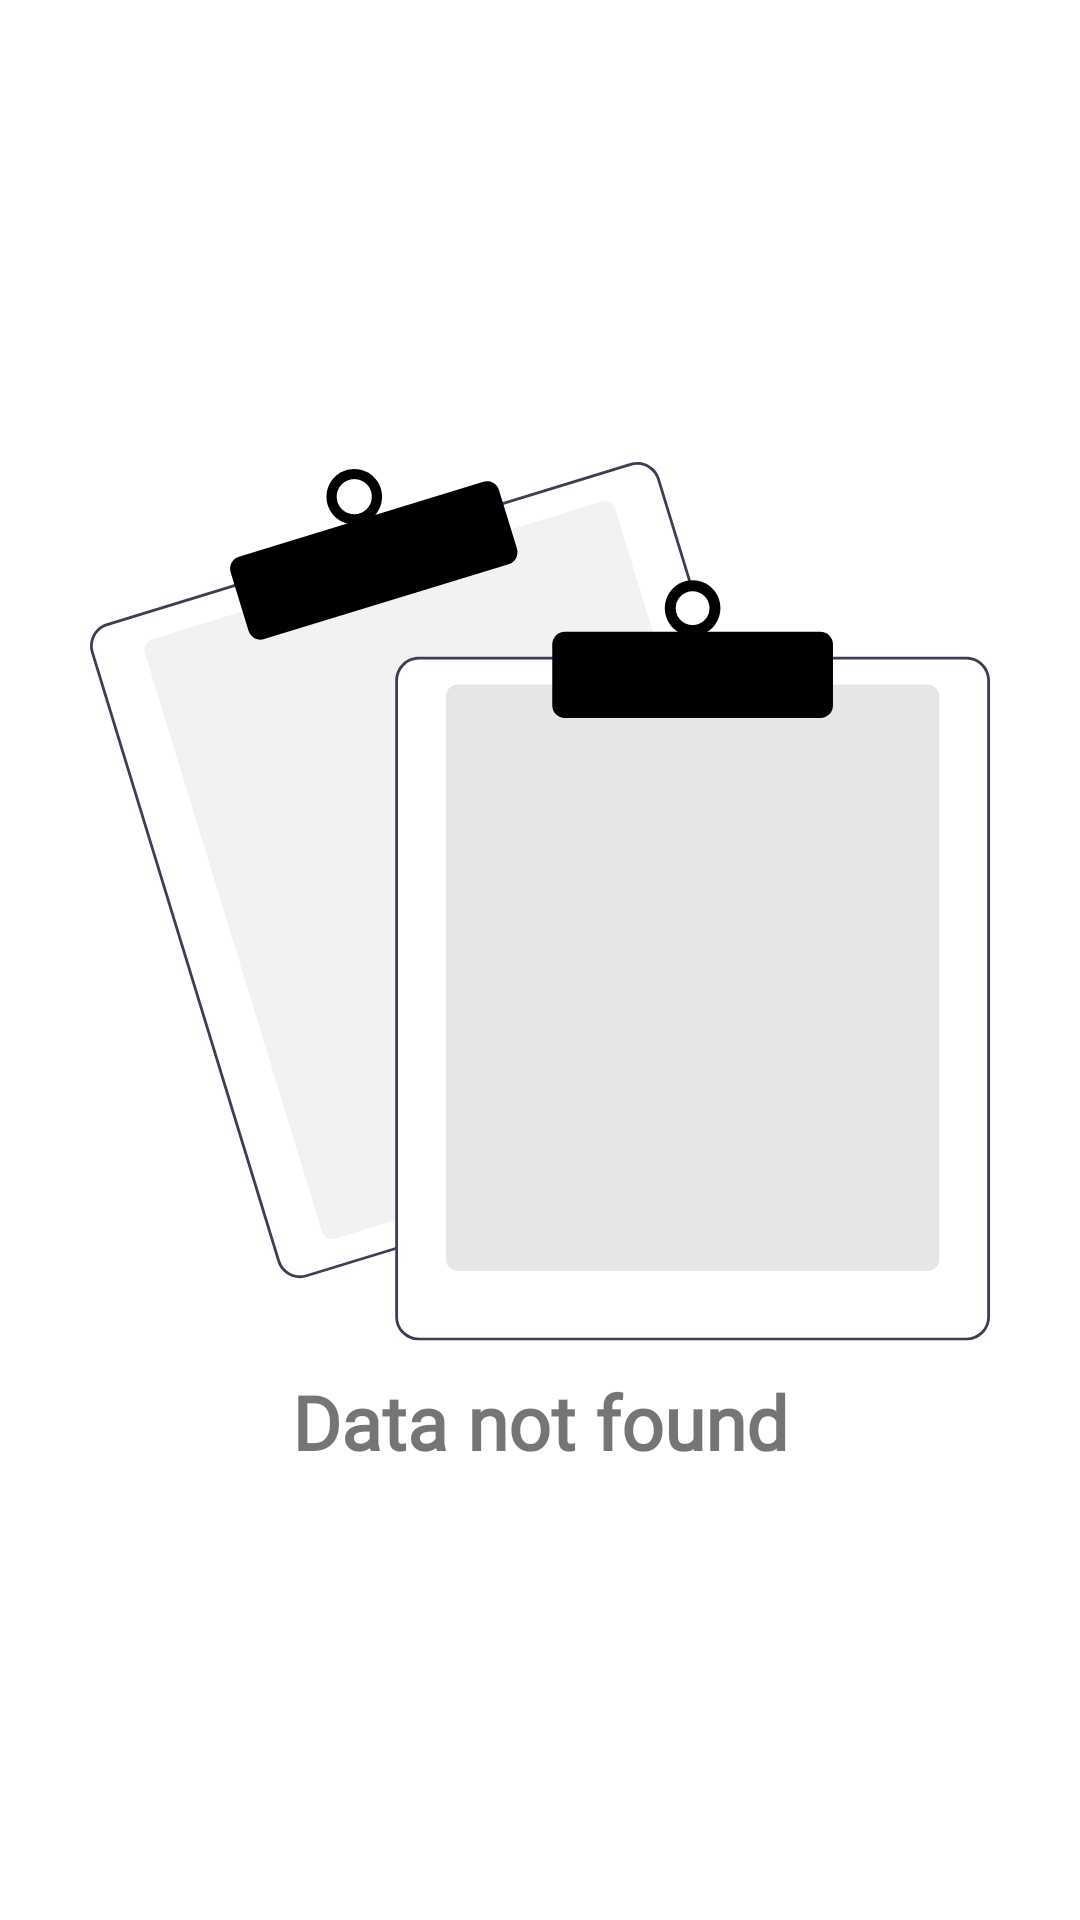

This screen was rendered from an Android layout file. Write that file and the resources it references.
<!-- AndroidManifest.xml: application theme Theme.Breakout -->
<!-- res/layout/dialog_no_datafound.xml -->
<?xml version="1.0" encoding="utf-8"?>
<RelativeLayout xmlns:android="http://schemas.android.com/apk/res/android"
    xmlns:tools="http://schemas.android.com/tools"
    android:layout_width="wrap_content"
    android:layout_height="wrap_content"
    android:layout_gravity="center"
    android:background="@android:color/transparent">

    <LinearLayout
        android:layout_width="match_parent"
        android:layout_height="wrap_content"
        android:layout_centerInParent="true"
        android:gravity="center"
        android:orientation="vertical">

        <ImageButton
            android:layout_width="wrap_content"
            android:layout_height="wrap_content"
            android:background="@color/transparent"
            android:padding="5dp"
            android:scaleType="fitCenter"
            android:src="@drawable/ic_empty"
            tools:ignore="ContentDescription" />

        <TextView
            android:id="@+id/no_data_text"
            android:layout_width="wrap_content"
            android:layout_height="wrap_content"
            android:layout_marginTop="5dp"
            android:text="@string/data_not_found"
            android:fontFamily="@font/lato_regular"
            android:textSize="25sp"
            android:textStyle="bold">

        </TextView>

    </LinearLayout>

</RelativeLayout>
<!-- resources referenced by this layout -->
<resources>
  <color name="transparent">#00000000</color>
  <!-- drawable ic_empty: vector/xml drawable (drawable-mdpi, 5797 chars, omitted) -->
  <string name="data_not_found">Data not found</string>
  <style name="Theme.Breakout" parent="Theme.MaterialComponents.DayNight.NoActionBar">
          
          <item name="colorPrimary">@color/purple_200</item>
          <item name="colorPrimaryVariant">@color/purple_700</item>
          <item name="colorOnPrimary">@color/white</item>
          
          <item name="colorSecondary">@color/teal_200</item>
          <item name="colorSecondaryVariant">@color/teal_700</item>
          <item name="colorOnSecondary">@color/black</item>
          
          <item name="android:statusBarColor" tools:targetApi="l">@color/black</item>
          
      </style>
  <color name="purple_200">#FFBB86FC</color>
  <color name="purple_700">#FF3700B3</color>
  <color name="white">#FFFFFFFF</color>
  <color name="teal_200">#808080</color>
  <color name="teal_700">#FF018786</color>
  <color name="black">#FF000000</color>
</resources>
